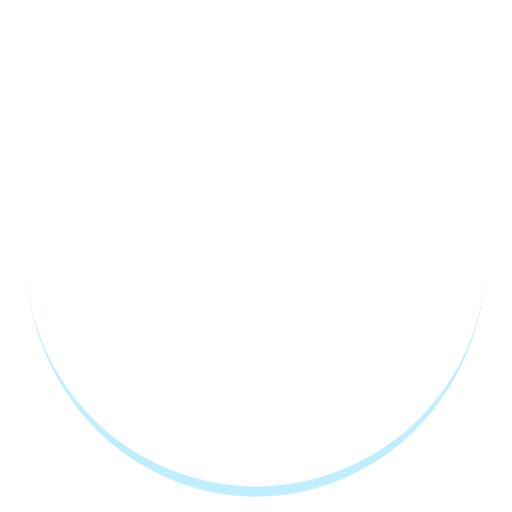
t = 0.00 s
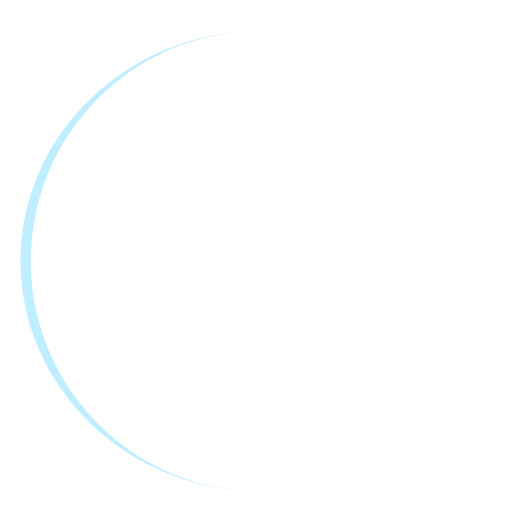
t = 0.50 s
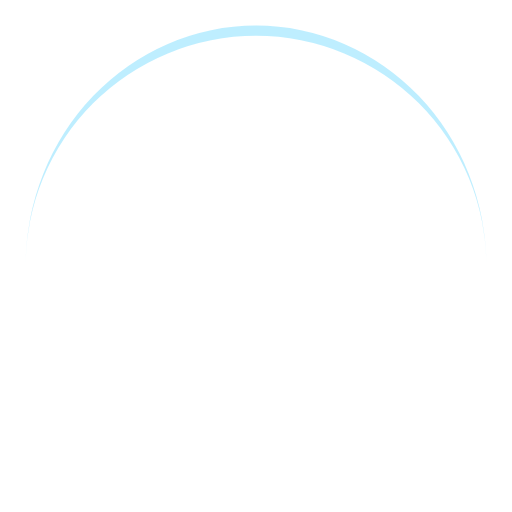
t = 1.00 s
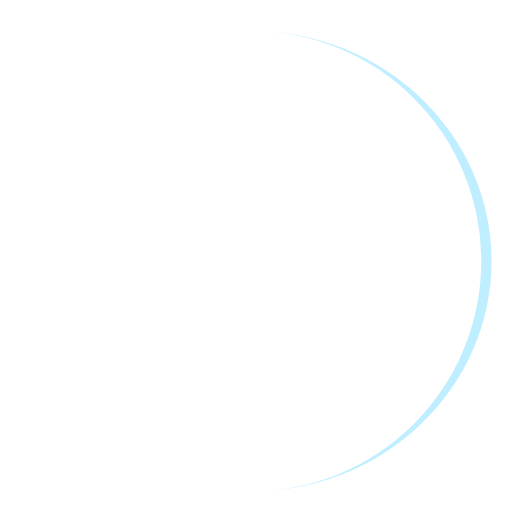
t = 1.50 s

The animated SVG that drew these frames (rendered in a browser with its animation timeline set to each time). Animation: 1 SMIL element (animateTransform=1); one cycle of 2.00 s, repeats indefinitely.

<svg width="130px"  height="130px"  xmlns="http://www.w3.org/2000/svg" viewBox="0 0 100 100" preserveAspectRatio="xMidYMid" class="lds-eclipse" style="background: rgba(0, 0, 0, 0) none repeat scroll 0% 0%;"><path ng-attr-d="{{config.pathCmd}}" ng-attr-fill="{{config.color}}" stroke="none" d="M5 50A45 45 0 0 0 95 50A45 47 0 0 1 5 50" fill="rgba(72.56603773584906%,93.09726110772976%,100%,0.919)"><animateTransform attributeName="transform" type="rotate" calcMode="linear" values="0 50 51;360 50 51" keyTimes="0;1" dur="2s" begin="0s" repeatCount="indefinite"></animateTransform></path></svg>
